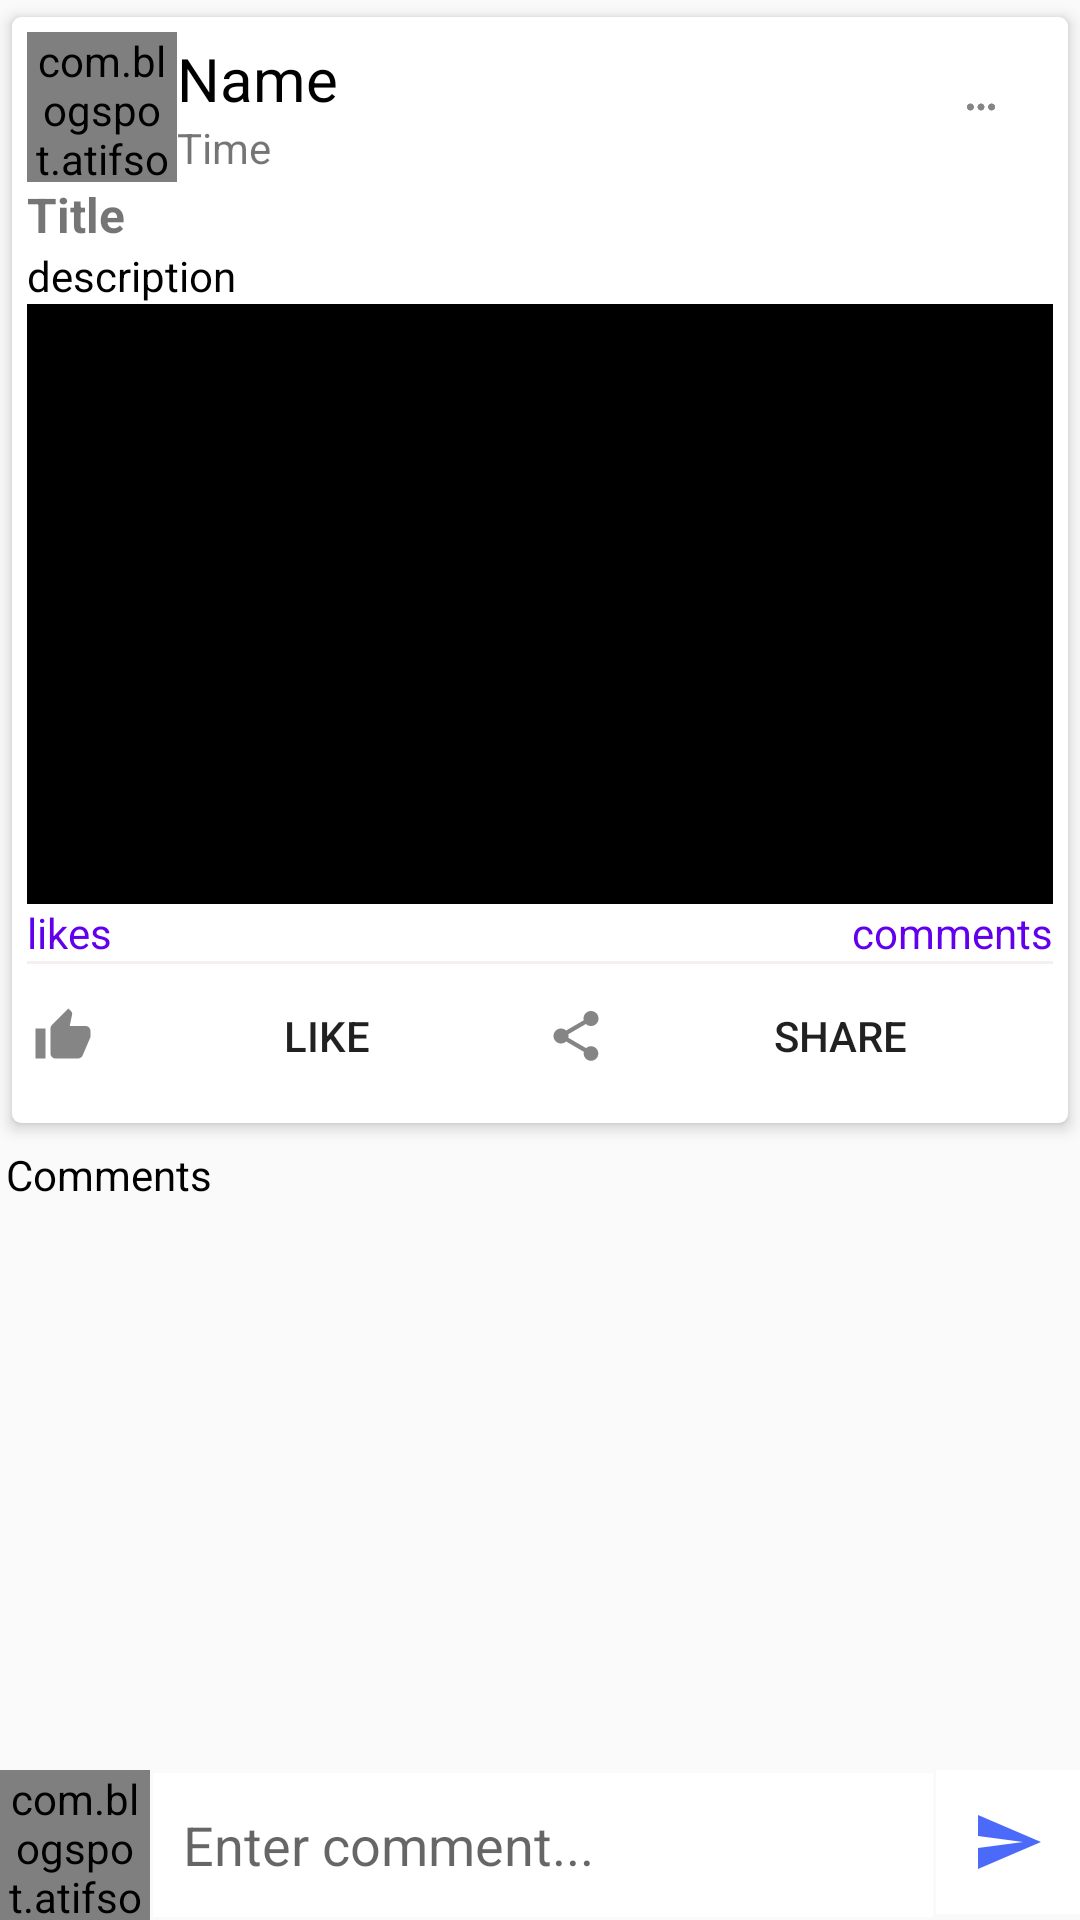

Here is an Android app screen rendered from its layout file. Give the layout XML and the strings, colors and styles it references.
<!-- AndroidManifest.xml: application theme Theme.SocialMediaApp -->
<!-- res/layout/activity_post_detail.xml -->
<?xml version="1.0" encoding="utf-8"?>
<RelativeLayout xmlns:android="http://schemas.android.com/apk/res/android"
    xmlns:app="http://schemas.android.com/apk/res-auto"
    xmlns:tools="http://schemas.android.com/tools"
    android:id="@+id/main"
    android:layout_width="match_parent"
    android:layout_height="match_parent"
    tools:context=".Post.PostDetailActivity">

    <androidx.core.widget.NestedScrollView
        android:layout_above="@id/commentLayout"
        android:layout_width="match_parent"
        android:layout_height="match_parent"
        android:contentDescription="Postdetail">

        <LinearLayout
            android:layout_width="wrap_content"
            android:layout_height="wrap_content"
            android:orientation="vertical">

            
            <androidx.cardview.widget.CardView
                android:layout_width="match_parent"
                android:layout_height="wrap_content"
                app:cardBackgroundColor="@color/white"
                app:cardCornerRadius="3dp"
                app:cardElevation="3dp"
                app:cardUseCompatPadding="true"
                app:contentPadding="5dp">

                <LinearLayout
                    android:layout_width="match_parent"
                    android:layout_height="wrap_content"
                    android:orientation="vertical">

                    <LinearLayout
                        android:id="@+id/profileLayout"
                        android:layout_width="match_parent"
                        android:layout_height="wrap_content"
                        android:gravity="center_vertical"
                        android:orientation="horizontal">

                        <com.blogspot.atifsoftwares.circularimageview.CircularImageView
                            android:id="@+id/uPictureIv"
                            android:layout_width="50dp"
                            android:layout_height="50dp"
                            android:scaleType="centerCrop"
                            android:src="@drawable/ic_default_img" />

                        <LinearLayout
                            android:layout_width="match_parent"
                            android:layout_height="wrap_content"
                            android:layout_weight="1"
                            android:orientation="vertical">

                            <TextView
                                android:id="@+id/uNameTv"
                                android:layout_width="wrap_content"
                                android:layout_height="wrap_content"
                                android:text="Name"
                                android:textColor="@color/black"
                                android:textSize="20sp" />

                            <TextView
                                android:id="@+id/pTimeTv"
                                android:layout_width="wrap_content"
                                android:layout_height="wrap_content"
                                android:text="Time" />
                        </LinearLayout>

                        <ImageButton
                            android:id="@+id/moreBtn"
                            android:layout_width="48dp"
                            android:layout_height="48dp"
                            android:background="@null"
                            android:contentDescription="More"
                            android:src="@drawable/ic_more_black" />

                    </LinearLayout>

                    <TextView
                        android:id="@+id/pTitleTv"
                        android:layout_width="match_parent"
                        android:layout_height="wrap_content"
                        android:autoLink="all"
                        android:text="Title"
                        android:textSize="16sp"
                        android:textStyle="bold" />

                    <TextView
                        android:id="@+id/pDescriptionTv"
                        android:layout_width="match_parent"
                        android:layout_height="wrap_content"
                        android:autoLink="all"
                        android:text="description"
                        android:textColor="@color/black" />

                    <ImageView
                        android:id="@+id/pImageIv"
                        android:layout_width="match_parent"
                        android:layout_height="200dp"
                        android:background="@color/black" />

                    <LinearLayout
                        android:layout_width="match_parent"
                        android:layout_height="wrap_content"
                        android:orientation="horizontal">

                        <TextView
                            android:id="@+id/pLikeTv"
                            android:layout_width="wrap_content"
                            android:layout_height="wrap_content"
                            android:layout_weight="1"
                            android:text="likes"
                            android:textColor="@color/design_default_color_primary" />

                        <TextView
                            android:id="@+id/pCommentsTv"
                            android:layout_width="wrap_content"
                            android:layout_height="wrap_content"
                            android:layout_weight="1"
                            android:gravity="end"
                            android:text="comments"
                            android:textAlignment="textEnd"
                            android:textColor="@color/design_default_color_primary" />
                    </LinearLayout>

                    <View
                        android:layout_width="match_parent"
                        android:layout_height="1dp"
                        android:background="#F5F0F0" />

                    <LinearLayout
                        android:layout_width="match_parent"
                        android:layout_height="wrap_content"
                        android:gravity="center"
                        android:orientation="horizontal">

                        <Button
                            android:id="@+id/likeBtn"
                            android:layout_width="wrap_content"
                            android:layout_height="wrap_content"
                            android:layout_weight="1"
                            android:background="@color/white"
                            android:drawableLeft="@drawable/ic_thumbup"
                            android:drawablePadding="5dp"
                            android:text="Like" />

                        <Button
                            android:id="@+id/shareBtn"
                            android:layout_width="wrap_content"
                            android:layout_height="wrap_content"
                            android:layout_weight="1"
                            android:background="@color/white"
                            android:drawableLeft="@drawable/ic_share"
                            android:drawablePadding="5dp"
                            android:text="Share" />

                    </LinearLayout>


                </LinearLayout>


            </androidx.cardview.widget.CardView>
            
            <TextView
                android:text="Comments"
                android:drawablePadding="5dp"
                android:padding="2dp"
                android:drawableStart="@drawable/ic_comments_black"
                android:drawableLeft="@drawable/ic_comments_black"
                android:textColor="@color/black"
                android:layout_width="match_parent"
                android:layout_height="wrap_content"/>
            <androidx.recyclerview.widget.RecyclerView
                android:id="@+id/commentsRcv"
                android:layout_width="match_parent"
                android:layout_height="wrap_content"/>

        </LinearLayout>

    </androidx.core.widget.NestedScrollView>
    <RelativeLayout
        android:id="@+id/commentLayout"
        android:layout_width="match_parent"
        android:layout_height="wrap_content"
        android:layout_alignParentBottom="true">

        <com.blogspot.atifsoftwares.circularimageview.CircularImageView
            android:layout_width="50dp"
            android:layout_height="50dp"
            android:id="@+id/cAvatarIv"
            android:src="@drawable/ic_default_img"/>
        <EditText
            android:id="@+id/cCommentEt"
            android:layout_width="match_parent"
            android:layout_height="48dp"
            android:layout_toEndOf="@id/cAvatarIv"
            android:layout_toStartOf="@id/sendBtn"
            android:background="@color/white"
            android:padding="10dp"
            android:layout_centerVertical="true"
            android:inputType="textCapSentences|textMultiLine"
            android:hint="Enter comment..."
            android:layout_margin="1dp"/>

        <ImageButton
            android:id="@+id/sendBtn"
            android:layout_width="48dp"
            android:layout_height="48dp"
            android:layout_alignParentRight="true"
            android:background="@color/white"
            android:contentDescription="send btn"
            android:src="@drawable/ic_send" />
    </RelativeLayout>

</RelativeLayout>
<!-- resources referenced by this layout -->
<resources>
  <!-- drawable ic_default_img (drawable-anydpi) -->
  <vector xmlns:android="http://schemas.android.com/apk/res/android"
      android:width="24dp"
      android:height="24dp"
      android:viewportWidth="24"
      android:viewportHeight="24"
      android:tint="#007FAA"
      android:alpha="0.8">
    <group android:scaleX="0.5882353"
        android:scaleY="0.5882353"
        android:translateX="4.9411764"
        android:translateY="4.9411764">
      <path
          android:fillColor="@android:color/white"
          android:pathData="M9,11.75c-0.69,0 -1.25,0.56 -1.25,1.25s0.56,1.25 1.25,1.25 1.25,-0.56 1.25,-1.25 -0.56,-1.25 -1.25,-1.25zM15,11.75c-0.69,0 -1.25,0.56 -1.25,1.25s0.56,1.25 1.25,1.25 1.25,-0.56 1.25,-1.25 -0.56,-1.25 -1.25,-1.25zM12,2C6.48,2 2,6.48 2,12s4.48,10 10,10 10,-4.48 10,-10S17.52,2 12,2zM12,20c-4.41,0 -8,-3.59 -8,-8 0,-0.29 0.02,-0.58 0.05,-0.86 2.36,-1.05 4.23,-2.98 5.21,-5.37C11.07,8.33 14.05,10 17.42,10c0.78,0 1.53,-0.09 2.25,-0.26 0.21,0.71 0.33,1.47 0.33,2.26 0,4.41 -3.59,8 -8,8z"/>
    </group>
  </vector>
  <!-- drawable ic_more_black: png bitmap (drawable-hdpi, 209 bytes) -->
  <!-- drawable ic_send (drawable-anydpi) -->
  <vector xmlns:android="http://schemas.android.com/apk/res/android"
      android:width="24dp"
      android:height="24dp"
      android:viewportWidth="24"
      android:viewportHeight="24"
      android:tint="#1F45F8"
      android:alpha="0.8"
      android:autoMirrored="true">
    <path
        android:fillColor="@android:color/white"
        android:pathData="M2.01,21L23,12 2.01,3 2,10l15,2 -15,2z"/>
  </vector>
  <!-- drawable ic_share (drawable-anydpi) -->
  <vector xmlns:android="http://schemas.android.com/apk/res/android"
      android:width="24dp"
      android:height="24dp"
      android:viewportWidth="24"
      android:viewportHeight="24"
      android:tint="#333333"
      android:alpha="0.6">
    <group android:scaleX="0.8333333"
        android:scaleY="0.8333333"
        android:translateX="2"
        android:translateY="2">
      <path
          android:fillColor="@android:color/white"
          android:pathData="M18,16.08c-0.76,0 -1.44,0.3 -1.96,0.77L8.91,12.7c0.05,-0.23 0.09,-0.46 0.09,-0.7s-0.04,-0.47 -0.09,-0.7l7.05,-4.11c0.54,0.5 1.25,0.81 2.04,0.81 1.66,0 3,-1.34 3,-3s-1.34,-3 -3,-3 -3,1.34 -3,3c0,0.24 0.04,0.47 0.09,0.7L8.04,9.81C7.5,9.31 6.79,9 6,9c-1.66,0 -3,1.34 -3,3s1.34,3 3,3c0.79,0 1.5,-0.31 2.04,-0.81l7.12,4.16c-0.05,0.21 -0.08,0.43 -0.08,0.65 0,1.61 1.31,2.92 2.92,2.92 1.61,0 2.92,-1.31 2.92,-2.92s-1.31,-2.92 -2.92,-2.92z"/>
    </group>
  </vector>
  <!-- drawable ic_thumbup (drawable-anydpi) -->
  <vector xmlns:android="http://schemas.android.com/apk/res/android"
      android:width="24dp"
      android:height="24dp"
      android:viewportWidth="24"
      android:viewportHeight="24"
      android:tint="#333333"
      android:alpha="0.6">
    <group android:scaleX="0.8333333"
        android:scaleY="0.8333333"
        android:translateX="2"
        android:translateY="2">
      <path
          android:fillColor="@android:color/white"
          android:pathData="M1,21h4L5,9L1,9v12zM23,10c0,-1.1 -0.9,-2 -2,-2h-6.31l0.95,-4.57 0.03,-0.32c0,-0.41 -0.17,-0.79 -0.44,-1.06L14.17,1 7.59,7.59C7.22,7.95 7,8.45 7,9v10c0,1.1 0.9,2 2,2h9c0.83,0 1.54,-0.5 1.84,-1.22l3.02,-7.05c0.09,-0.23 0.14,-0.47 0.14,-0.73v-2z"/>
    </group>
  </vector>
  <style name="Theme.SocialMediaApp" parent="Base.Theme.SocialMediaApp" />
  <style name="Base.Theme.SocialMediaApp" parent="Theme.AppCompat.DayNight.DarkActionBar">
      </style>
  <!-- not gathered from this repository: default colours our renderer supplied (Android Studio template values) -->
  <color name="black">#FF000000</color>
  <color name="white">#FFFFFFFF</color>
</resources>
